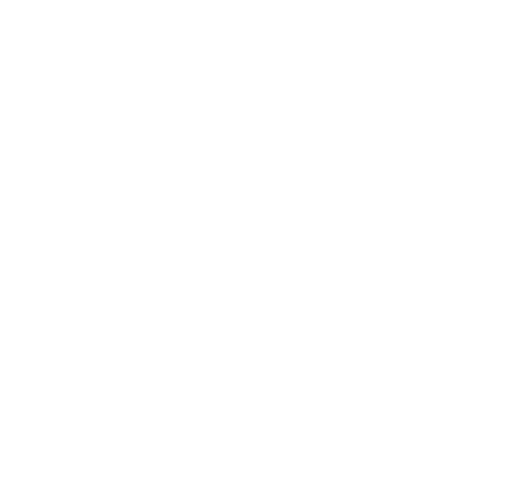
t = 0.00 s
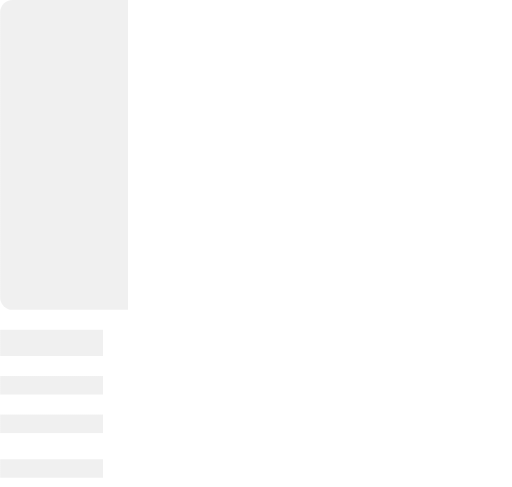
t = 0.50 s
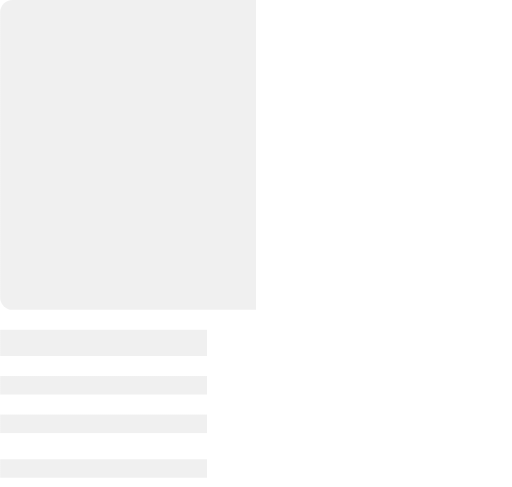
t = 1.00 s
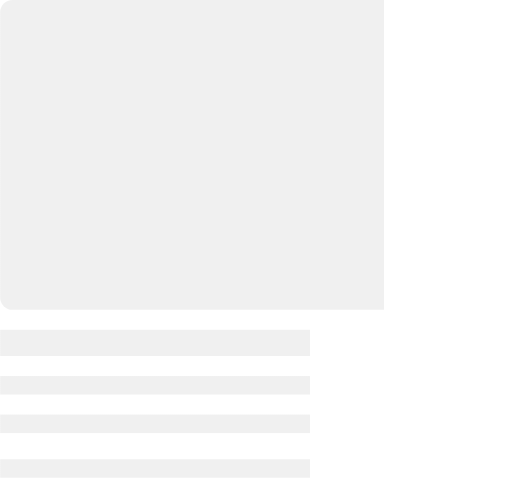
t = 1.50 s

The animated SVG that drew these frames (rendered in a browser with its animation timeline set to each time). Animation: 2 SMIL elements (animate=2); one cycle of 2.00 s, repeats indefinitely.

<?xml version="1.0" encoding="UTF-8"?>
<svg width="332px" height="316px" viewBox="0 0 332 316" version="1.1" xmlns="http://www.w3.org/2000/svg" xmlns:xlink="http://www.w3.org/1999/xlink">
    <!-- Generator: Sketch 63.1 (92452) - https://sketch.com -->
    <title>Artboard</title>
    <desc>Created with Sketch.</desc>
    <defs>
        <linearGradient id="colorEffect">
            <stop offset="0" stop-color="#F0F0F0">
                <animate dur="2s" attributeName="offset" fill="freeze" from="0" to="1" repeatCount="indefinite" />
            </stop>
            <stop offset="0" stop-color="#fff">
                <animate
                        dur="2s" attributeName="offset" fill="freeze" from="0" to="1" repeatCount="indefinite"
                />
            </stop>

        </linearGradient>
    </defs>
    <g id="Artboard" stroke="none" stroke-width="1" fill="none" fill-rule="evenodd">
        <rect id="Rectangle" fill="url(#colorEffect)" x="0" y="0" width="332" height="201" rx="8"></rect>
        <rect id="Rectangle" fill="url(#colorEffect)" x="0" y="214" width="268" height="17"></rect>
        <rect id="Rectangle" fill="url(#colorEffect)" x="0" y="244" width="268" height="12"></rect>
        <rect id="Rectangle" fill="url(#colorEffect)" x="0" y="269" width="268" height="12"></rect>
        <rect id="Rectangle" fill="url(#colorEffect)" x="0" y="298" width="268" height="12"></rect>
    </g>
</svg>
